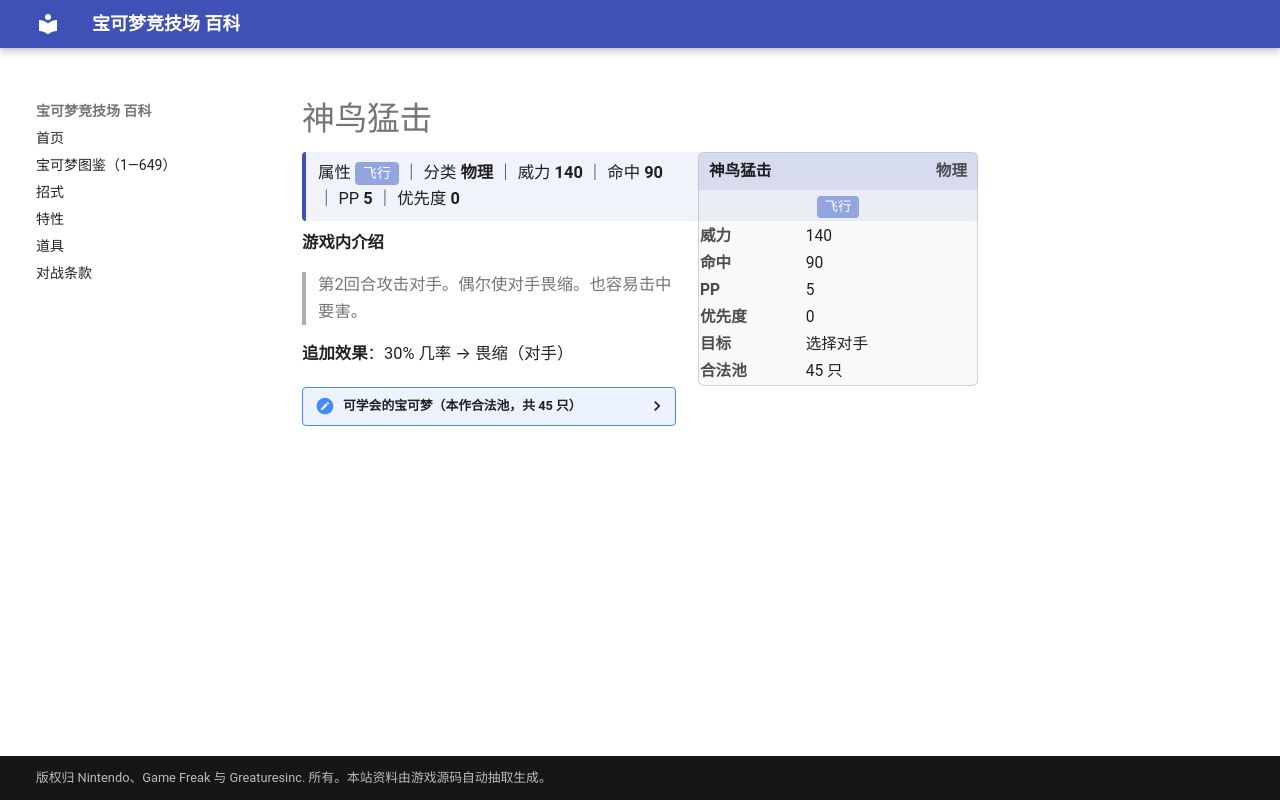

repository: nanmoboys/pkmn-arena-wiki · page: moves/神鸟猛击/index.html · generator: mkdocs

# 神鸟猛击

<div class="infobox">
<div class="ib-h"><span>神鸟猛击</span><span class="ib-no">物理</span></div>
<div class="ib-ty"><span class="tp" style="background:#92A5DE">飞行</span></div>
<table class="ib-t"><tr><th>威力</th><td>140</td></tr><tr><th>命中</th><td>90</td></tr><tr><th>PP</th><td>5</td></tr><tr><th>优先度</th><td>0</td></tr><tr><th>目标</th><td>选择对手</td></tr><tr><th>合法池</th><td>45 只</td></tr></table></div>
<div class="head-stat">属性 <span class="tp" style="background:#92A5DE">飞行</span> ｜ 分类 <b>物理</b> ｜ 威力 <b>140</b> ｜ 命中 <b>90</b> ｜ PP <b>5</b> ｜ 优先度 <b>0</b></div>

**游戏内介绍**

> 第2回合攻击对手。偶尔使对手畏缩。也容易击中要害。

**追加效果**：30% 几率 → 畏缩（对手）

<details class="pool"><summary>可学会的宝可梦（本作合法池，共 45 只）</summary>

<p>波波、比比鸟、大比鸟、烈雀、大嘴雀、大嘴蝠、大葱鸭、嘟嘟、嘟嘟利、化石翼龙、急冻鸟、闪电鸟、火焰鸟、梦幻、咕咕、猫头夜鹰、叉字蝠、天然雀、天然鸟、黑暗鸦、信使鸟、盔甲鸟、洛奇亚、凤王、傲骨燕、大王燕、长翅鸥、大嘴鸥、青绵鸟、七夕青鸟、姆克鸟、姆克鹰、乌鸦头头、聒噪鸟、波克基斯、天蝎王、豆豆鸽、咕咕鸽、高傲雉鸡、心蝙蝠、象征鸟、始祖大鸟、舞天鹅、勇士雄鹰、秃鹰娜</p>

</details>
